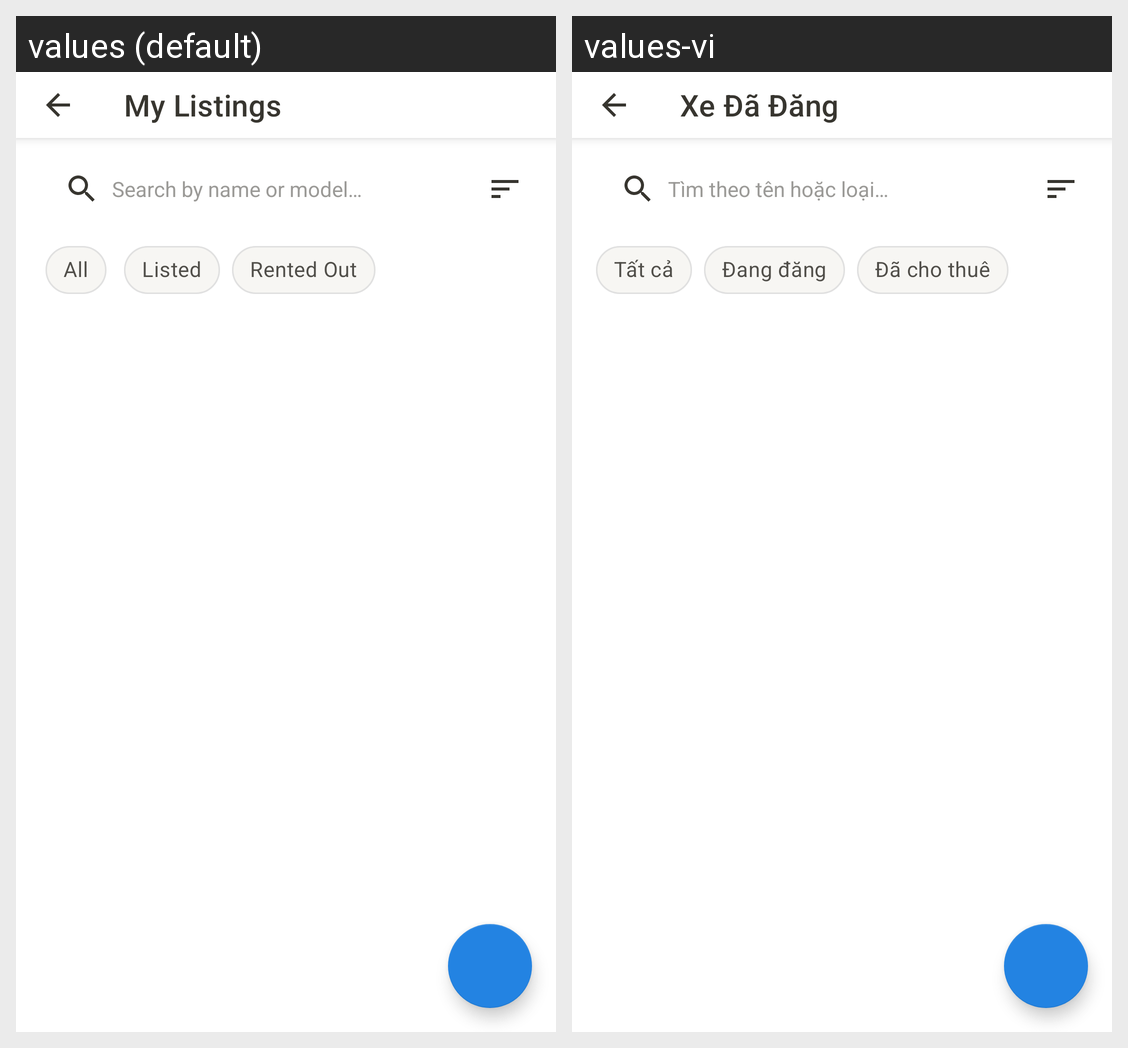

Strings drawn on this Android screen and how each of the app's shown locales translates them:
Android screen res/layout/activity_my_listings.xml rendered under 2 locales, left to right: values (default), values-vi. Device: Nexus 5 (rendered at 1080×1920; each locale shown at half size, 540×960, under a caption strip naming it); theme Theme.CarRental.
Strings drawn on this screen, with the default value and each locale's value (text and hints the layout hard-codes, and strings that could not be matched under every locale, appear in the picture but are not listed):

my_listings
  values: My Listings
  values-vi: Xe Đã Đăng

search_hint
  values: Search by name or model…
  values-vi: Tìm theo tên hoặc loại…

tab_all
  values: All
  values-vi: Tất cả

tab_listed
  values: Listed
  values-vi: Đang đăng

tab_rented
  values: Rented Out
  values-vi: Đã cho thuê
